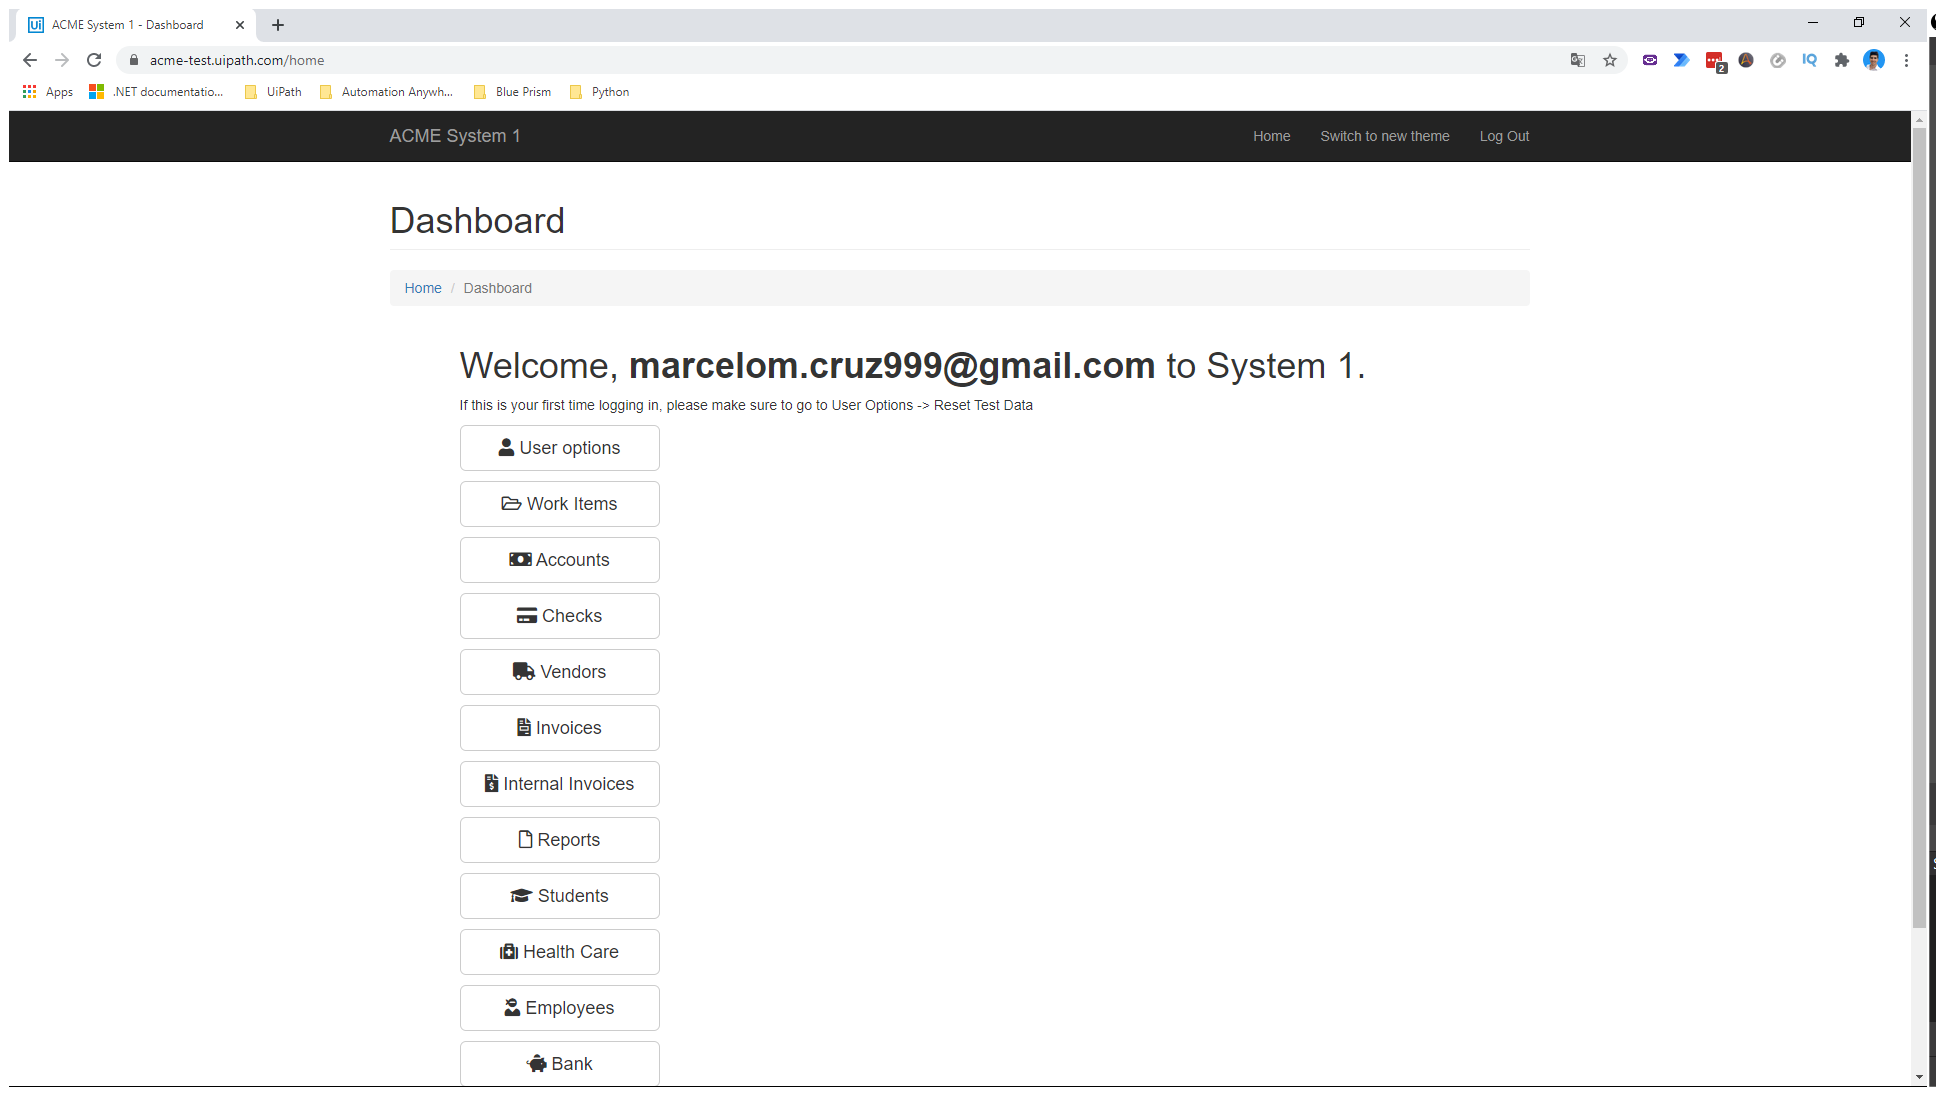
Task: Estrutura Empresarial Robótica
Workflow: ACME_NavegaçãoDisplayInvoices

Step 1: Use Browser Chrome: ACME System 1 - Dashboard in window 'ACME System 1 - Dashboard' (chrome.exe)
